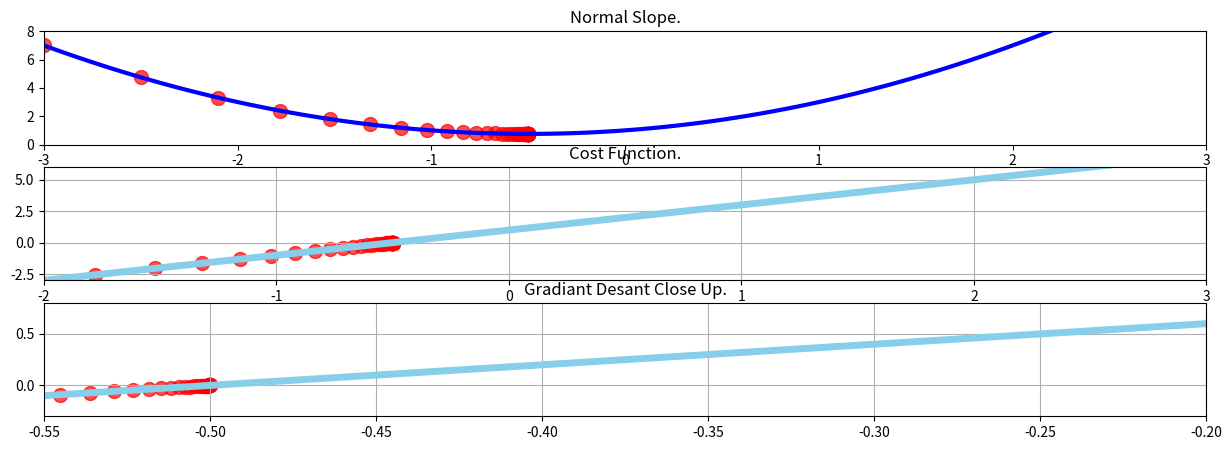

This chart was generated by the following Python code:
import numpy as np
import matplotlib.pyplot as plt


def f(x):
    return x**2 + x + 1


# make data
x_1 = np.linspace(start=-3, stop=3, num=100)


## Slope & Deritive of Function.
def df(x):
    return 2 * x + 1


# Gradent Desend
new_x = -3
previous_x = 0
step_multiplayer = 0.1
preciseness = 0.00001
x_list = [new_x]
slope_list = [df(new_x)]
for i in range(300):
    previous_x = new_x
    gradient = df(previous_x)
    new_x = previous_x - (step_multiplayer * gradient)
    x_list += [new_x]
    slope_list += [df(new_x)]
    if abs(new_x - previous_x) < preciseness:
        break
print("Local minimal occers at: ", new_x)
print("Slope or df(x) at this point: ", df(new_x))
print("f(x) value of cost: ", f(new_x))
print(x_list)
print(slope_list)

## Plot Function and deritive side by side.
plt.figure(figsize=(15, 5))

# Chart 1: Normal
plt.subplot(3, 1, 1)
plt.plot(x_1, f(x_1), color="blue", linewidth=3)
plt.title("Normal Slope.")
plt.xlim(-3, 3)
plt.ylim(0, 8)
np_x_list = np.array(x_list)
plt.scatter(x_list, f(np_x_list), color="red", s=100, alpha=0.7)

# Chart 3: Drative
plt.subplot(3, 1, 2)
plt.plot(x_1, df(x_1), color="skyblue", linewidth=5)
plt.title("Cost Function.")
plt.xlim(-2, 3)
plt.ylim(-3, 6)
plt.grid()
plt.scatter(x_list, slope_list, color="red", s=100, alpha=0.7)

# Chart 3: Close Up
plt.subplot(3, 1, 3)
plt.plot(x_1, df(x_1), color="skyblue", linewidth=5)
plt.title("Gradiant Desant Close Up.")
plt.xlim(-0.55, -0.2)
plt.ylim(-0.3, 0.8)
plt.grid()
plt.scatter(x_list, slope_list, color="red", s=100, alpha=0.7)

# Finally showing the plot.
plt.show()
